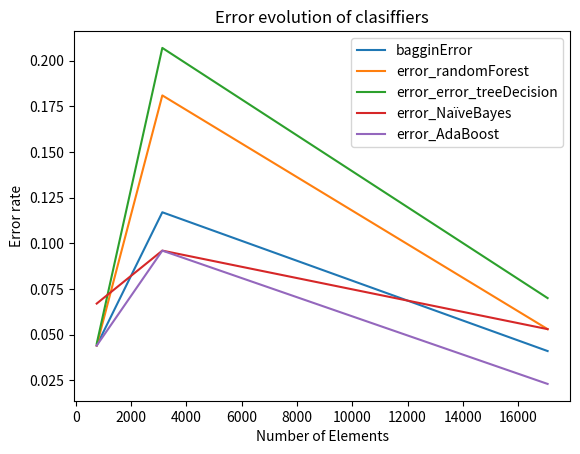

This figure's Python source:
import matplotlib.pyplot as plt # Graphics

# Number of elements's datasets

nElements = [750,3125,17070]

# bagging's classifier

test_bagging = [0.956, 0.883, 0.959];error_bagging = [0.044, 0.117,0.041]


# plt.plot(nElements,test_bagging,label = 'bgclassifier_test'); plt.plot(nElements,error_bagging,label='bgclassifier_error'); plt.xlabel('Number of elements of dataset'); plt.ylabel('Rate of the result') ; plt.title('Relation Dataset and classifier result'); plt.legend(); plt.show() 

# RandomForest's classifier

test_randomForest = [0.956,0.819, 0.947]; error_randomForest = [0.044,0.181, 0.053]

# plt.plot(nElements,test_randomForest,label = 'randomForest_test'); plt.plot(nElements,error_randomForest,label='randomForest_error'); plt.xlabel('Number of elements of dataset'); plt.ylabel('Rate of the result'); plt.title('Relation Dataset and classifier result'); plt.legend(); plt.show() 

# RandomForest and bagging graphic

# plt.plot(nElements,test_randomForest,label = 'randomForest_test'); plt.plot(nElements,error_randomForest,label='randomForest_error') ; plt.plot(nElements,test_bagging,label = 'bgclassifier_test'); plt.plot(nElements,error_bagging,label='bgclassifier_error') ; plt.xlabel('Number of elements of dataset'); plt.ylabel('Rate of the result'); plt.title('Relation RandomForest and bagging classifiers') ; plt.legend(); plt.show() 

# Tree Decision's classifier

test_treeDecision = [0.956,0.793,0.930]; error_treeDecision = [0.045,0.207, 0.070]


# plt.plot(nElements,test_treeDecision,label = 'treeDecision_test'); plt.plot(nElements,error_treeDecision,label='treeDecision_error'); plt.xlabel('Number of elements of dataset'); plt.ylabel('Rate of the result'); plt.title('Relation Dataset and classifier result'); plt.legend(); plt.show() 

# Naïve Bayes's classifier

test_NaïveBayes = [0.933,0.904,0.947]; error_NaïveBayes = [0.067,0.096,0.053]

# plt.plot(nElements,test_NaïveBayes,label = 'NaïveBayes_test'); plt.plot(nElements,error_NaïveBayes,label='NaïveBayes_error'); plt.xlabel('Number of elements of dataset'); plt.ylabel('Rate of the result'); plt.title('Relation Dataset and classifier result'); plt.legend(); plt.show()

# AdaBoost's graphic

test_AdaBoost = [0.956,0.904,0.977]; error_AdaBoost = [0.044,0.096,0.023]

#plt.plot(nElements,test_AdaBoost,label = 'AdaBoost_test'); plt.plot(nElements,error_AdaBoost,label='AdaBoost_error'); plt.xlabel('Number of elements of dataset'); plt.ylabel('Rate of the result'); plt.title('Relation Dataset and classifier result'); plt.legend(); plt.show()  

# Tree Decision, Naïve_Bayes and AdaBoost's graphic

#plt.plot(nElements,test_AdaBoost,label = 'AdaBoost_test'); plt.plot(nElements,error_AdaBoost,label='AdaBoost_error'); plt.plot(nElements,test_treeDecision,label = 'treeDecision_test'); plt.plot(nElements,error_treeDecision,label='treeDecision_error');plt.plot(nElements,test_NaïveBayes,label = 'NaïveBayes_test');plt.plot(nElements,error_NaïveBayes,label='NaïveBayes_error');plt.xlabel('Number of elements of dataset'); plt.ylabel('Rate of the result'); plt.title('Relation Dataset and classifier result'); plt.legend(); plt.show()
 
# Evolution Error

plt.plot(nElements,error_bagging,label='bagginError'); plt.plot(nElements,error_randomForest,label='error_randomForest'); plt.plot(nElements,error_treeDecision,label = 'error_error_treeDecision');plt.plot(nElements,error_NaïveBayes,label='error_NaïveBayes');plt.plot(nElements,error_AdaBoost, label='error_AdaBoost') ; plt.xlabel('Number of Elements');plt.ylabel('Error rate');plt.title('Error evolution of clasiffiers');plt.legend();plt.show()






